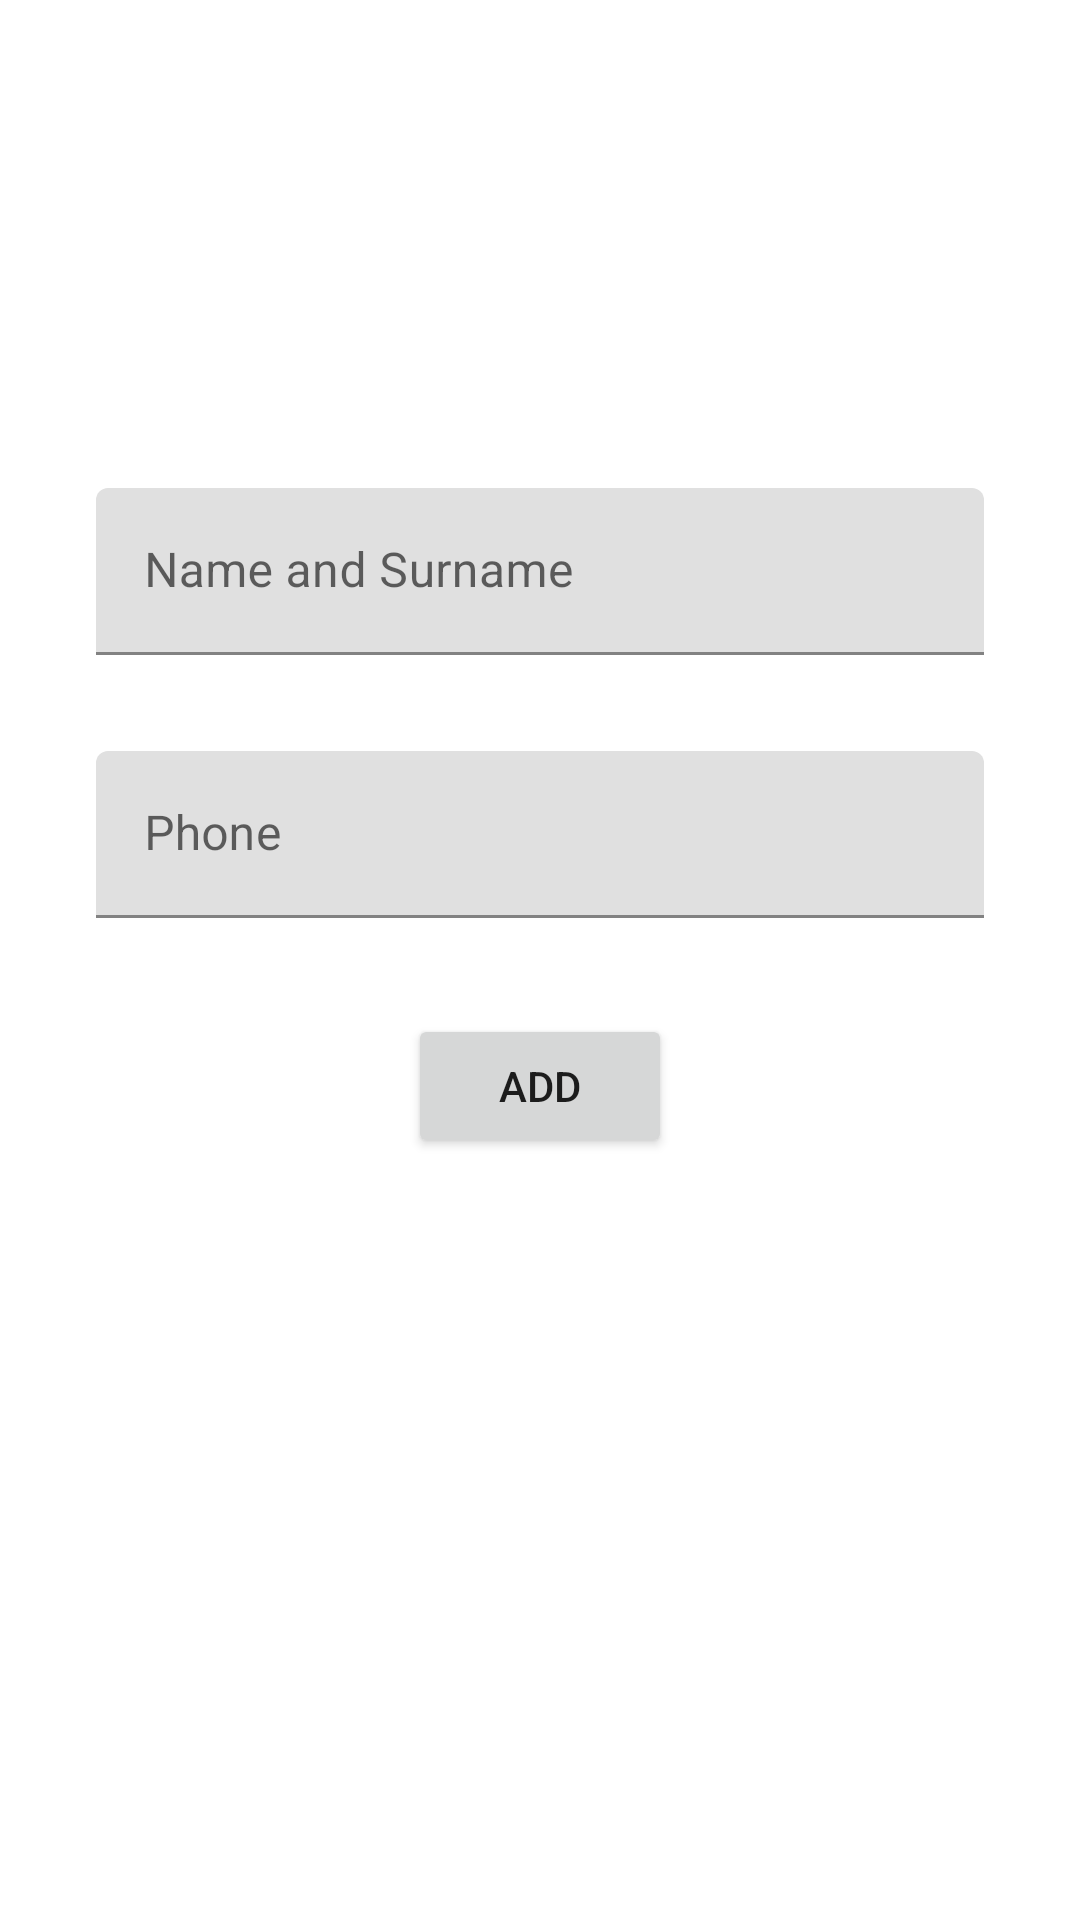

Reconstruct the res/layout file that produces this screen, plus the resources it refers to.
<!-- AndroidManifest.xml: application theme Theme.TelephoneBookRoom -->
<!-- res/layout/activity_add.xml -->
<?xml version="1.0" encoding="utf-8"?>
<androidx.constraintlayout.widget.ConstraintLayout xmlns:android="http://schemas.android.com/apk/res/android"
    xmlns:app="http://schemas.android.com/apk/res-auto"
    xmlns:tools="http://schemas.android.com/tools"
    android:layout_width="match_parent"
    android:layout_height="match_parent"
    tools:context=".ui.AddActivity">

    <com.google.android.material.textfield.TextInputLayout
        android:id="@+id/textInputLayout4"
        android:layout_width="0dp"
        android:layout_height="wrap_content"
        android:layout_marginStart="32dp"
        android:layout_marginEnd="32dp"
        android:layout_marginBottom="32dp"
        app:layout_constraintBottom_toTopOf="@+id/textInputLayout3"
        app:layout_constraintEnd_toEndOf="parent"
        app:layout_constraintHorizontal_bias="0.5"
        app:layout_constraintStart_toStartOf="parent"
        app:layout_constraintTop_toTopOf="parent"
        app:layout_constraintVertical_bias="0.39"
        app:layout_constraintVertical_chainStyle="packed"
        app:startIconDrawable="@drawable/ic_person">

        <com.google.android.material.textfield.TextInputEditText
            android:id="@+id/etName"
            android:layout_width="match_parent"
            android:layout_height="wrap_content"
            android:hint="Name and Surname" />
    </com.google.android.material.textfield.TextInputLayout>

    <com.google.android.material.textfield.TextInputLayout
        android:id="@+id/textInputLayout3"
        android:layout_width="0dp"
        android:layout_height="wrap_content"
        android:layout_marginStart="32dp"
        android:layout_marginEnd="32dp"
        android:layout_marginBottom="32dp"
        app:layout_constraintBottom_toTopOf="@+id/btAdd"
        app:layout_constraintEnd_toEndOf="parent"
        app:layout_constraintHorizontal_bias="0.5"
        app:layout_constraintStart_toStartOf="parent"
        app:startIconDrawable="@drawable/ic_phone"
        app:layout_constraintTop_toBottomOf="@+id/textInputLayout4">

        <com.google.android.material.textfield.TextInputEditText
            android:id="@+id/etNumber"
            android:layout_width="match_parent"
            android:layout_height="wrap_content"
            android:hint="Phone"
            android:inputType="number"
            android:numeric="integer" />
    </com.google.android.material.textfield.TextInputLayout>

    <Button
        android:id="@+id/btAdd"
        android:layout_width="wrap_content"
        android:layout_height="wrap_content"
        android:text="Add"
        app:layout_constraintBottom_toBottomOf="parent"
        app:layout_constraintEnd_toEndOf="parent"
        app:layout_constraintHorizontal_bias="0.5"
        app:layout_constraintStart_toStartOf="parent"
        app:layout_constraintTop_toBottomOf="@+id/textInputLayout3" />
</androidx.constraintlayout.widget.ConstraintLayout>
<!-- resources referenced by this layout -->
<resources>
  <style name="Theme.TelephoneBookRoom" parent="Theme.MaterialComponents.DayNight.DarkActionBar">
          
          <item name="colorPrimary">@color/purple_500</item>
          <item name="colorPrimaryVariant">@color/purple_700</item>
          <item name="colorOnPrimary">@color/white</item>
          
          <item name="colorSecondary">@color/teal_200</item>
          <item name="colorSecondaryVariant">@color/teal_700</item>
          <item name="colorOnSecondary">@color/black</item>
          
          <item name="android:statusBarColor" tools:targetApi="l">?attr/colorPrimaryVariant</item>
          
      </style>
  <!-- not gathered from this repository: default colours our renderer supplied (Android Studio template values) -->
  <color name="purple_500">#FF6200EE</color>
  <color name="purple_700">#FF3700B3</color>
  <color name="teal_200">#FF03DAC5</color>
  <color name="teal_700">#FF018786</color>
  <color name="black">#FF000000</color>
  <color name="white">#FFFFFFFF</color>
</resources>
